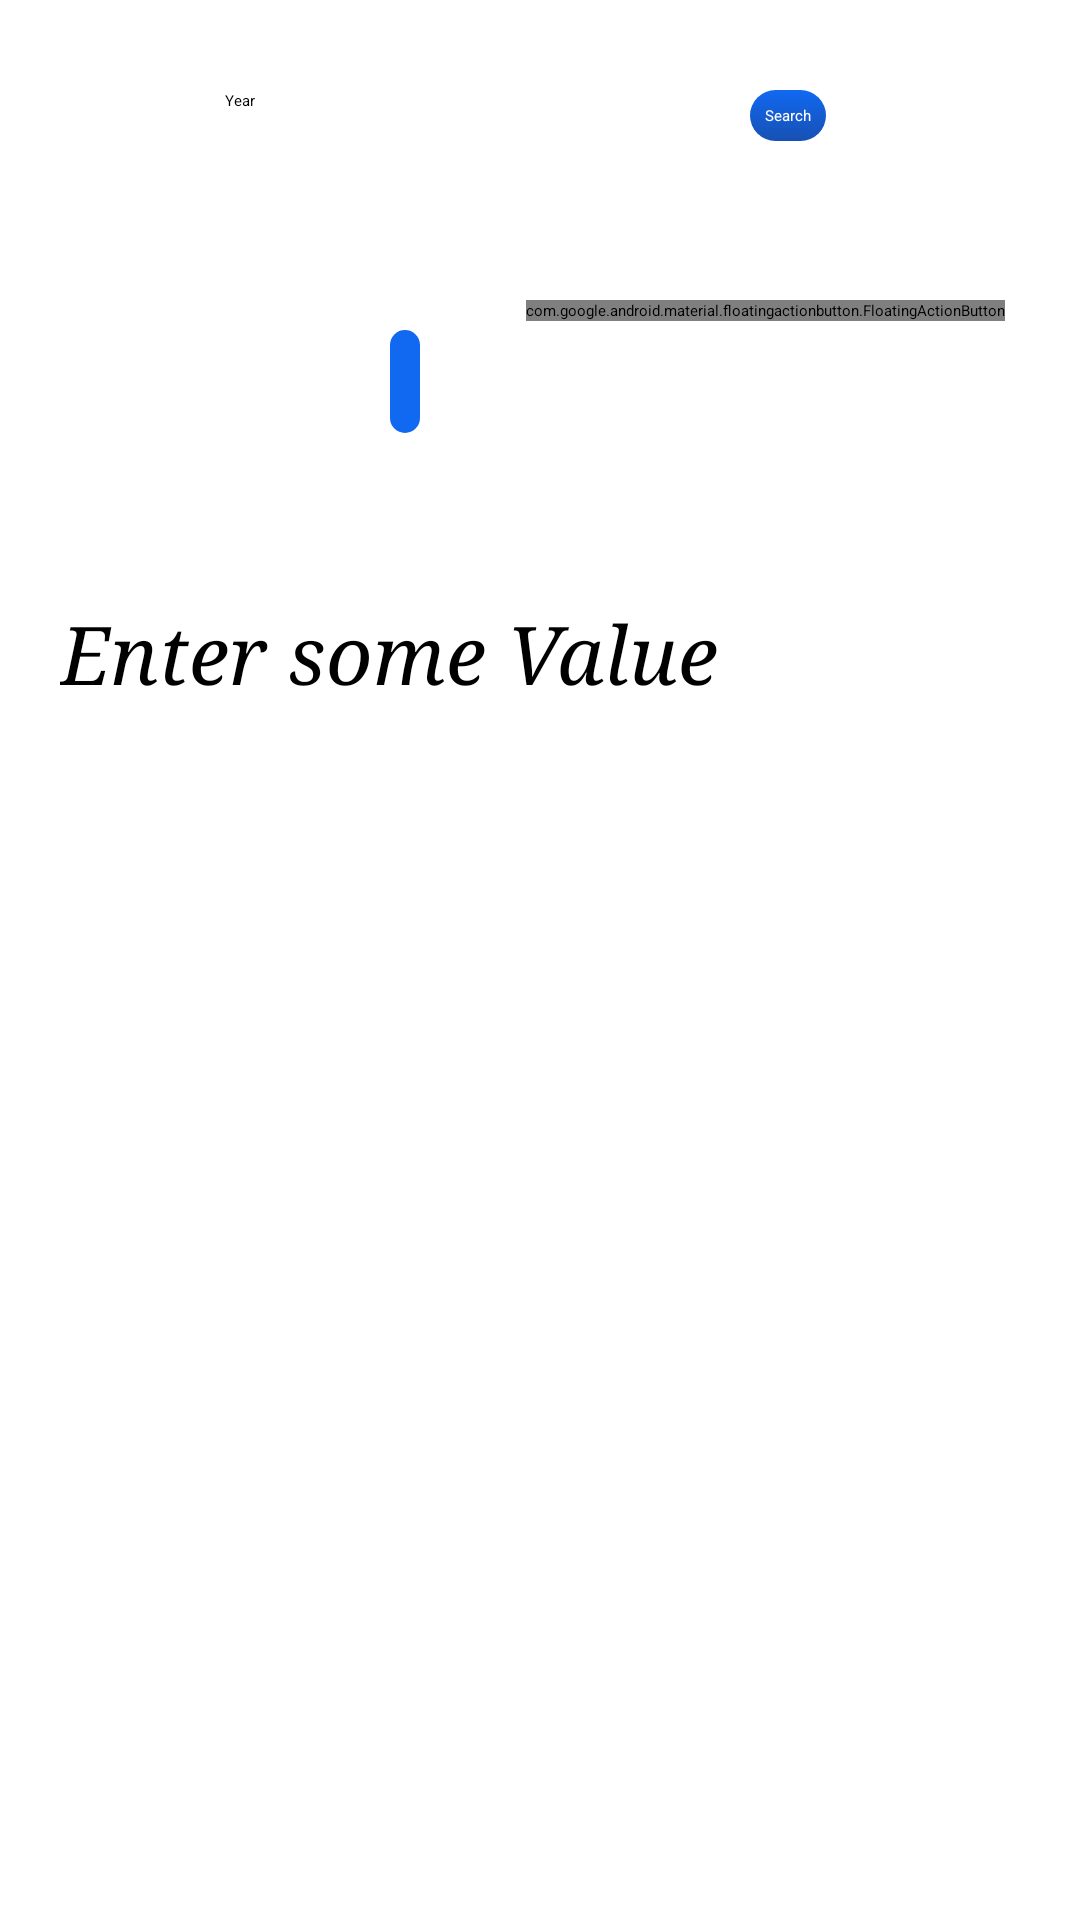

Layout XML and referenced resources for this Android screen:
<!-- AndroidManifest.xml: application theme MyMaterialThemeRed -->
<!-- res/layout/fragment_year.xml -->
<FrameLayout xmlns:android="http://schemas.android.com/apk/res/android"
    xmlns:app="http://schemas.android.com/apk/res-auto"
    xmlns:tools="http://schemas.android.com/tools"
    android:layout_width="match_parent"
    android:layout_height="match_parent"
    android:background="@color/windowBg"
    tools:context="com.seven.zion.numberfacts.RandomFacts">

    <android.support.design.widget.FloatingActionButton
        android:id="@+id/Yfab"
        android:layout_width="wrap_content"
        android:layout_height="wrap_content"
        android:layout_gravity="end|top"
        android:layout_marginRight="25dp"
        android:layout_marginEnd="25dp"
        android:layout_marginTop="100dp"
        android:clickable="true"
        app:fabSize="normal"
        app:pressedTranslationZ="12dp"
        app:srcCompat="@drawable/ic_replay_white_24dp" />

    <EditText
        android:id="@+id/Yrnum"
        android:layout_width="85dp"
        android:layout_height="wrap_content"
        android:layout_marginLeft="75dp"
        android:layout_marginStart="75dp"
        android:layout_marginTop="30dp"
        android:ems="10"
        android:hint="@string/year"
        android:inputType="number" />

    <ScrollView
        android:layout_width="match_parent"
        android:layout_height="match_parent"
        android:layout_marginTop="200dp">

        <TextView
            android:id="@+id/Yresp"
            android:layout_width="340dp"
            android:layout_height="match_parent"
            android:layout_gravity="start"
            android:layout_marginLeft="20dp"
            android:layout_marginStart="20dp"
            android:fontFamily="serif"
            android:text="@string/enter_some_value"
            android:textAlignment="viewStart"
            android:textAllCaps="false"
            android:textColor="@color/textColor"
            android:textSize="27sp"
            android:textStyle="italic" />
    </ScrollView>

    <Button
        android:id="@+id/Yrbutton"
        android:layout_width="wrap_content"
        android:layout_height="wrap_content"
        android:layout_marginLeft="250dp"
        android:layout_marginStart="250dp"
        android:layout_marginTop="30dp"
        android:background="@drawable/button_design"
        android:text="@string/search"
        android:textColor="@color/ButtonColor"
        tools:text="Search" />

    <com.seven.zion.numberfacts.DigitTextView
        android:id="@+id/YdigitTextView"
        android:layout_width="wrap_content"
        android:layout_height="wrap_content"
        android:layout_marginLeft="115dp"
        android:layout_marginStart="115dp"
        android:visibility="gone"
        android:layout_marginTop="100dp" />

    <TextView
        android:id="@+id/counterY"
        android:layout_width="wrap_content"
        android:layout_height="wrap_content"
        android:layout_marginLeft="130dp"
        android:layout_marginStart="130dp"
        android:layout_marginTop="110dp"
        android:background="@drawable/counter_bg"
        android:text=""
        android:textAppearance="@style/TextAppearance.AppCompat"
        android:textColor="@android:color/background_light"
        android:textSize="18sp" />

</FrameLayout>
<!-- resources referenced by this layout -->
<resources>
  <color name="ButtonColor">#ffffff</color>
  <color name="textColor">#000000</color>
  <color name="windowBg">#ffffff</color>
  <!-- drawable button_design (drawable) -->
  <?xml version="1.0" encoding="utf-8"?>
  <selector xmlns:android="http://schemas.android.com/apk/res/android">
      <item android:state_pressed="true">
          <shape>
  
              <corners android:bottomLeftRadius="10dp" android:bottomRightRadius="10dp" android:topLeftRadius="10dp"
                  android:topRightRadius="10dp" />
              <solid android:color="@color/Custom"/>
              <padding android:left="5dp"
                  android:top="5dp"
                  android:right="5dp"
                  android:bottom="5dp"
                  />
              <stroke android:color="@color/Custom"
                  android:width="1dp"/>
  
          </shape>
      </item>
      <item>
          <shape>
  
              <corners android:bottomLeftRadius="10dp" android:bottomRightRadius="10dp" android:topLeftRadius="10dp"
                  android:topRightRadius="10dp" />
              <gradient android:startColor="@color/colorAccent"
                  android:angle="270" android:endColor="@color/EndColour"/>
  
              <padding android:left="5dp"
                  android:top="5dp"
                  android:right="5dp"
                  android:bottom="5dp"
                  />
          </shape>
      </item>
  </selector>
  <!-- drawable counter_bg (drawable) -->
  <?xml version="1.0" encoding="utf-8"?>
  <selector xmlns:android="http://schemas.android.com/apk/res/android">
  <item>
      <shape>
          <corners android:bottomLeftRadius="10dp" android:bottomRightRadius="10dp" android:topLeftRadius="10dp"
              android:topRightRadius="10dp"/>
          <solid android:color="@color/colorAccent"/>
  
          <padding android:left="5dp"
              android:top="5dp"
              android:right="5dp"
              android:bottom="5dp"/>
  
      </shape>
  </item>
  </selector>
  <string name="enter_some_value">Enter some Value</string>
  <string name="search">Search</string>
  <string name="year">Year</string>
  <style name="MyMaterialThemeRed" parent="Theme.AppCompat.Light.DarkActionBar">
          <item name="windowNoTitle">true</item>
          <item name="windowActionBar">false</item>
          <item name="colorPrimary">@color/colorPrimary</item>
          <item name="colorPrimaryDark">@color/colorPrimaryDark</item>
          <item name="colorAccent">@color/colorAccent</item>
      </style>
  <color name="Custom">#462586</color>
  <color name="colorAccent">#1169f1</color>
  <color name="EndColour">#1750b3</color>
  <color name="colorPrimary">#f54343</color>
  <color name="colorPrimaryDark">#ae0e0e</color>
</resources>
